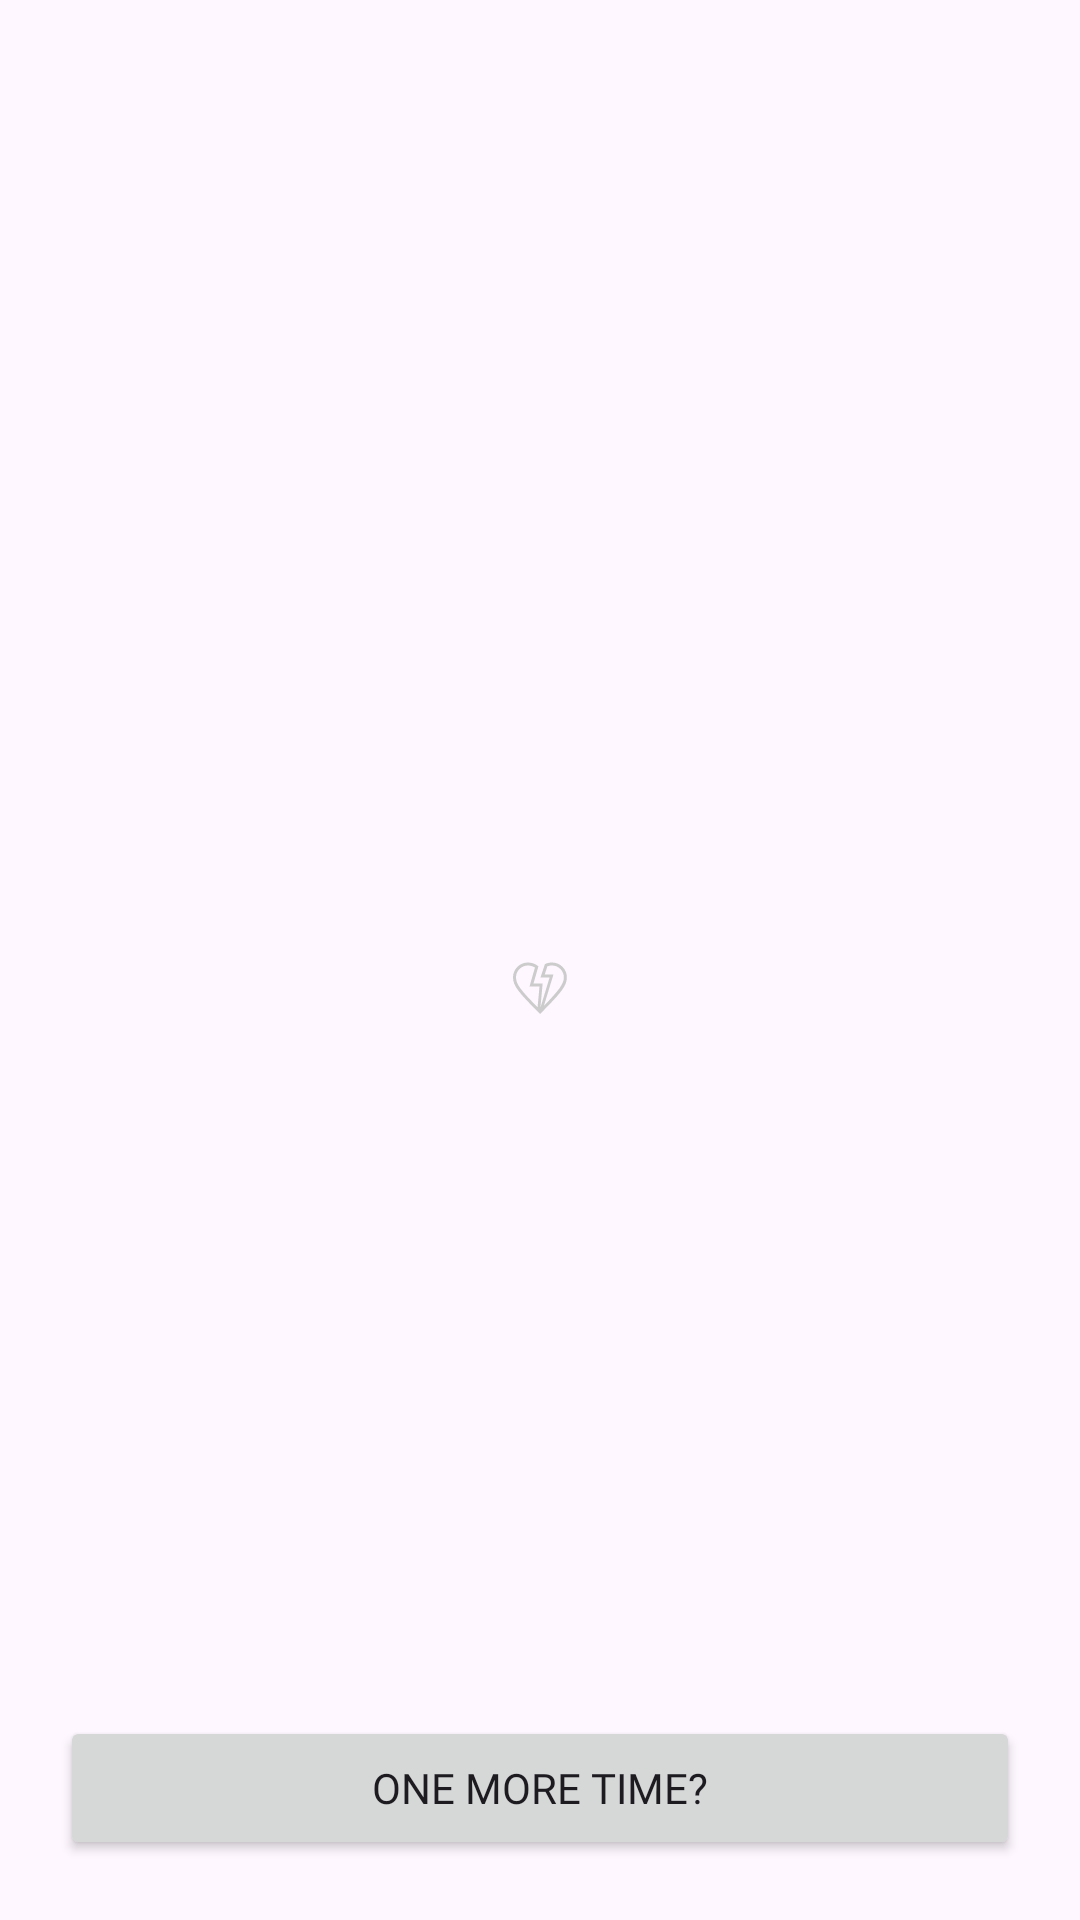

Produce the Android XML layout that renders to this screen, including the resource entries it uses.
<!-- AndroidManifest.xml: application theme Theme.Cryptogram -->
<!-- res/layout/lost_fragment.xml -->
<?xml version="1.0" encoding="utf-8"?>
<FrameLayout xmlns:android="http://schemas.android.com/apk/res/android"
    android:layout_width="match_parent"
    xmlns:tools="http://schemas.android.com/tools"
    android:padding="20dp"
    android:layout_height="match_parent">

    <LinearLayout
        android:layout_gravity="center"
        android:orientation="vertical"
        android:gravity="center"
        android:layout_width="wrap_content"
        android:layout_height="wrap_content">
        <TextView
            android:id="@+id/lots_text"
            tools:text="LOL"
            android:layout_width="wrap_content"
            android:layout_height="wrap_content"/>
        <ImageView
            android:src="@drawable/heart_broken_24dp_cccccc_fill0_wght200_grad0_opsz24"
            android:layout_width="wrap_content"
            android:layout_height="wrap_content"/>
    </LinearLayout>

    <Button
        android:id="@+id/restart"
        android:text="@string/again"
        android:fontFamily="@font/inter_28pt_semi_bold"
        android:layout_gravity="bottom"
        android:padding="1dp"
        android:layout_width="match_parent"
        android:layout_height="wrap_content"/>

</FrameLayout>
<!-- resources referenced by this layout -->
<resources>
  <!-- drawable heart_broken_24dp_cccccc_fill0_wght200_grad0_opsz24 (drawable) -->
  <vector xmlns:android="http://schemas.android.com/apk/res/android"
      android:width="24dp"
      android:height="24dp"
      android:viewportWidth="960"
      android:viewportHeight="960">
    <path
        android:pathData="M481,827Q373.15,718.92 303.27,645.15q-69.89,-73.77 -110.62,-127.61 -40.73,-53.85 -56.69,-94.77Q120,381.85 120,340q0,-83.64 58.18,-141.82Q236.36,140 320,140q38.29,0 74.03,13.04t64.89,37.88L393.08,420h122.3l-30.15,322.69L607.69,340L486.15,340l59.47,-178.15q21.29,-10.93 44.71,-16.39 23.43,-5.46 48.13,-5.46 83.64,0 141.82,58.18 58.18,58.18 58.18,141.82 0,42.62 -17.23,84.92 -17.23,42.31 -58.85,97.43 -41.61,55.11 -110.23,128Q583.54,723.23 481,827ZM447.69,736.38L473.31,460L340.15,460l72.7,-253.77q-21.39,-11.08 -44.98,-18.65Q344.27,180 320,180q-66.29,0 -113.14,46.86Q160,273.71 160,340q0,32.54 13.81,67.38 13.81,34.85 47.31,80.5 33.5,45.66 88.92,105.47 55.42,59.8 137.65,143.03ZM531.85,718.38q147.92,-152.23 207.27,-234.23 59.34,-82 59.34,-144.15 0,-66.29 -46.86,-113.14Q704.75,180 638.46,180q-15.61,0 -30.46,3.42 -14.85,3.43 -29.69,8.2L542.77,300h116.77L531.85,718.38ZM659.54,300ZM340.15,460Z"
        android:fillColor="#CCCCCC"/>
  </vector>
  <string name="again">one more time?</string>
  <style name="Theme.Cryptogram" parent="Base.Theme.Cryptogram" />
  <style name="Base.Theme.Cryptogram" parent="Theme.Material3.DayNight.NoActionBar">
          
           <item name="colorPrimary">@color/beige</item>
          <item name="android:windowFullscreen">true</item>
      </style>
  <color name="beige">#FFCC73</color>
</resources>
